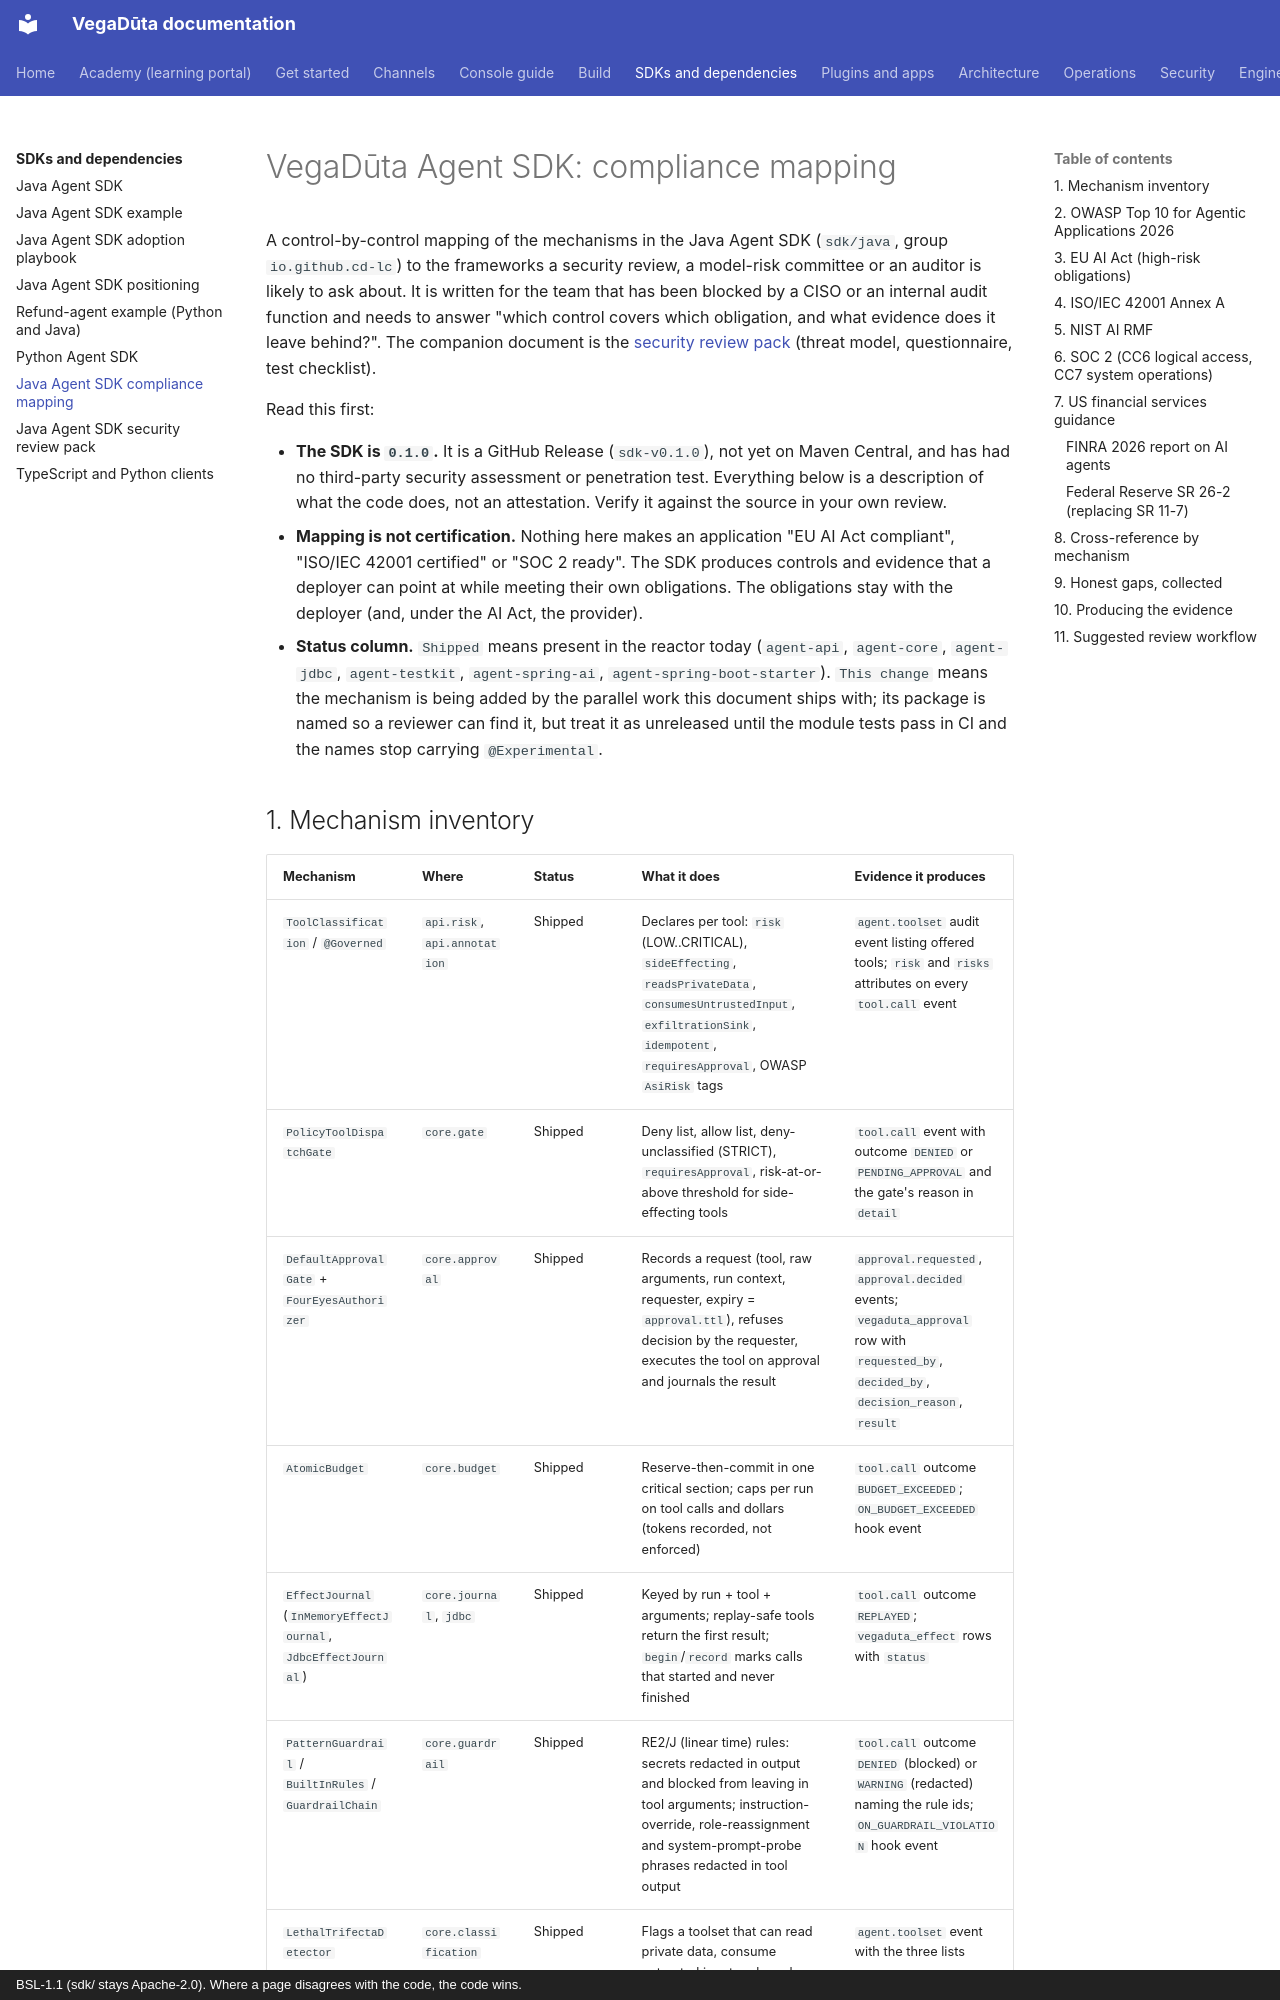

repository: CD-LC/vegaduta · page: sdk/compliance-mapping/index.html · generator: mkdocs · copyright: BSL-1.1 (sdk/ stays Apache-2.0). Where a page disagrees with the code, the code wins.

# VegaDūta Agent SDK: compliance mapping

A control-by-control mapping of the mechanisms in the Java Agent SDK (`sdk/java`, group
`io.github.cd-lc`) to the frameworks a security review, a model-risk committee or an auditor is
likely to ask about. It is written for the team that has been blocked by a CISO or an internal
audit function and needs to answer "which control covers which obligation, and what evidence
does it leave behind?". The companion document is the
[security review pack](security-review-pack.md) (threat model, questionnaire, test checklist).

Read this first:

- **The SDK is `0.1.0`.** It is a GitHub Release (`sdk-v0.1.0`), not yet on Maven Central, and has had no
  third-party security assessment or penetration test. Everything below is a description of
  what the code does, not an attestation. Verify it against the source in your own review.
- **Mapping is not certification.** Nothing here makes an application "EU AI Act compliant",
  "ISO/IEC 42001 certified" or "SOC 2 ready". The SDK produces controls and evidence that a
  deployer can point at while meeting their own obligations. The obligations stay with the
  deployer (and, under the AI Act, the provider).
- **Status column.** `Shipped` means present in the reactor today (`agent-api`, `agent-core`,
  `agent-jdbc`, `agent-testkit`, `agent-spring-ai`, `agent-spring-boot-starter`). `This change`
  means the mechanism is being added by the parallel work this document ships with; its package
  is named so a reviewer can find it, but treat it as unreleased until the module tests pass
  in CI and the names stop carrying `@Experimental`.
